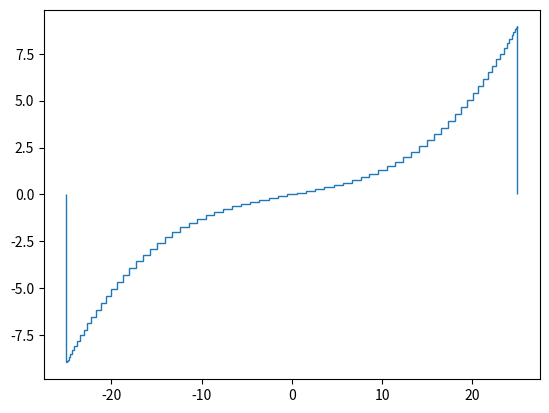

Here is the Python script that generated this plot:
import numpy as np
from dataclasses import dataclass
from matplotlib import pyplot as plt

@dataclass
class BoxParams:
    xdim: float
    ydim: float
    zdim: float = 0.2


def zero_height_fun(t):
    return 0.0


def make_arc(r: float, n: int, theta_start: float, theta_end, offset: np.ndarray,
             bp: BoxParams, height_fun=zero_height_fun):
    if theta_end < theta_start:
        print('ERROR: Please parameterize the arc assuming theta_ end is ccw '
              'from theta_start')
        exit(-1)

    angles = np.linspace(theta_start, theta_end, n)
    for a in angles:
        x = r * np.cos(a) + offset[0]
        y = r * np.sin(a) + offset[1]
        z = height_fun(a) + offset[2]
        yaw = a - np.pi / 2
        print(f''
              f'- [[{x:.2f}, {y:.2f}, {z:.4f}], [0 ,0, 1],  [{bp.xdim:.2f}, {bp.ydim:.2f}, {bp.zdim:.2f}], [{yaw:.2f}]]')


def make_stair_curriculum(n: int, length: float):
    # Chebyshev nodes
    x_extents = (length / 2) * np.array(
        [np.cos(np.pi * float(2 * k - 1) / float(2 * n + 2)) for k in range(1, n+2)]
    )
    x_extents = np.flip(x_extents)
    x_lengths = np.diff(x_extents)
    x_knots = [0.5 * (x_extents[i] + x_extents[i-1]) for i in range(1, n+1)]

    z_knots = [0.04 * (2.1 * x + 0.011 * x ** 3) for x in x_knots]
    zmax = np.max(np.diff(z_knots))

    for x, z, xlen in zip(x_knots, z_knots, x_lengths):
        print(f'- [[{x: .9f}, 0, {z: .4f}], [0, 0, 1], [{xlen: .9f}, {length}, {zmax : .2f}], [0]]')
        print(f'- [[0, {x: .9f}, {z: .4f}], [0, 0, 1], [{xlen: .9f}, '
              f'{length}, {zmax : .2f}], [{np.pi / 2 :.4f}]]')

    plt.stairs(z_knots, x_extents)
    plt.show()


if __name__ == '__main__':
    make_stair_curriculum(75, 50.0)
    # def hfun(t):
    #     return 0.2 * np.sin(2 * t)
    # make_arc(2.5, 8, np.pi/2, 3*np.pi/2, np.array([-1.0, 0, 0]), BoxParams(0.75, 2.0), height_fun=hfun)
